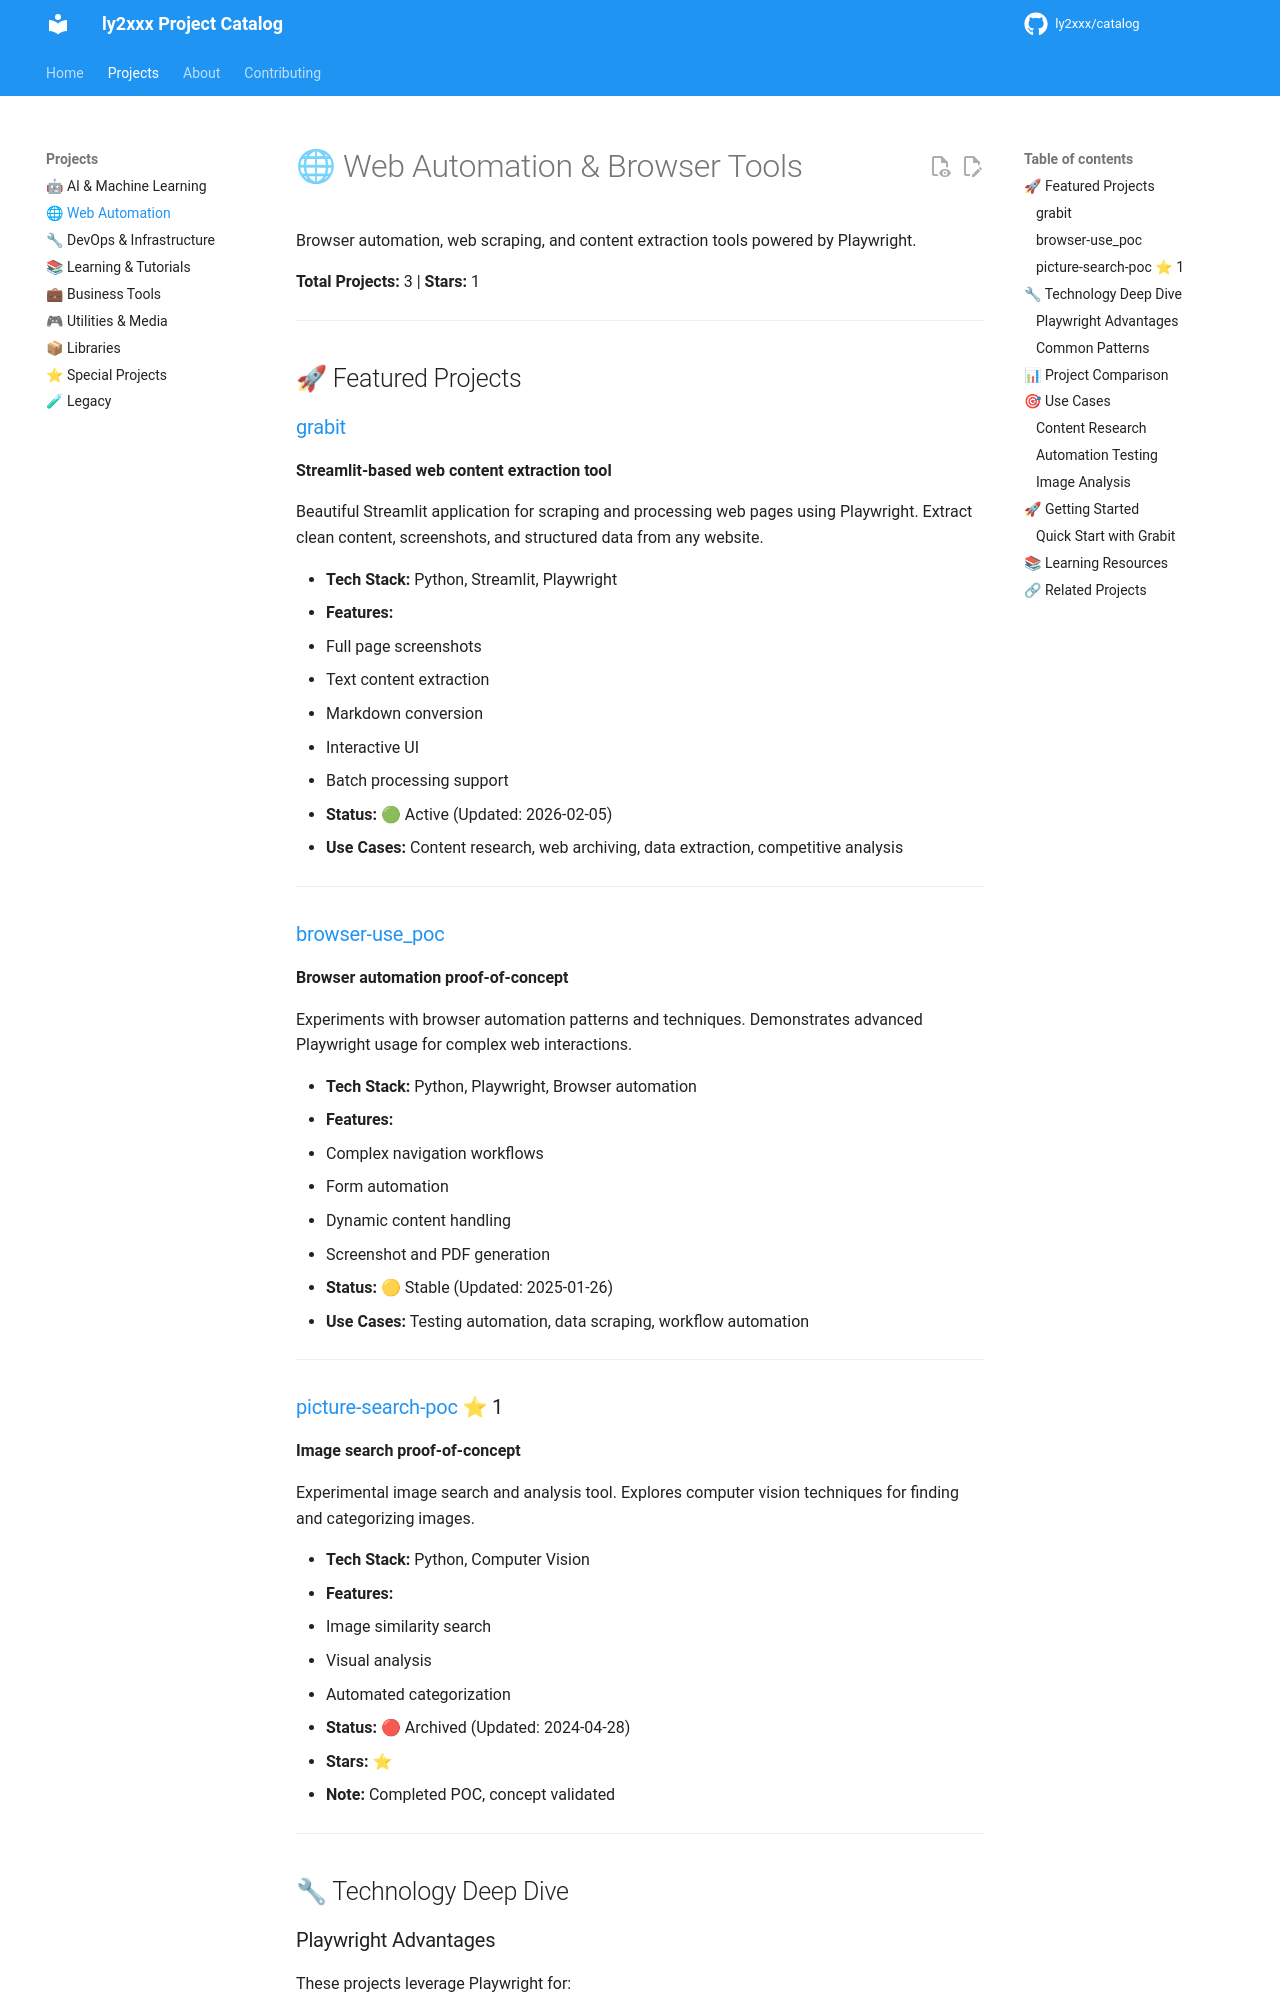

repository: ly2xxx/catalog · page: projects/web-automation/index.html · generator: mkdocs

# 🌐 Web Automation & Browser Tools

Browser automation, web scraping, and content extraction tools powered by Playwright.

**Total Projects:** 3 | **Stars:** 1

---

## 🚀 Featured Projects

### [grabit](https://github.com/ly2xxx/grabit)
**Streamlit-based web content extraction tool**

Beautiful Streamlit application for scraping and processing web pages using Playwright. Extract clean content, screenshots, and structured data from any website.

- **Tech Stack:** Python, Streamlit, Playwright
- **Features:** 
  - Full page screenshots
  - Text content extraction
  - Markdown conversion
  - Interactive UI
  - Batch processing support
- **Status:** 🟢 Active (Updated: 2026-02-05)
- **Use Cases:** Content research, web archiving, data extraction, competitive analysis

---

### [browser-use_poc](https://github.com/ly2xxx/browser-use_poc)
**Browser automation proof-of-concept**

Experiments with browser automation patterns and techniques. Demonstrates advanced Playwright usage for complex web interactions.

- **Tech Stack:** Python, Playwright, Browser automation
- **Features:**
  - Complex navigation workflows
  - Form automation
  - Dynamic content handling
  - Screenshot and PDF generation
- **Status:** 🟡 Stable (Updated: 2025-01-26)
- **Use Cases:** Testing automation, data scraping, workflow automation

---

### [picture-search-poc](https://github.com/ly2xxx/picture-search-poc) ⭐ 1
**Image search proof-of-concept**

Experimental image search and analysis tool. Explores computer vision techniques for finding and categorizing images.

- **Tech Stack:** Python, Computer Vision
- **Features:**
  - Image similarity search
  - Visual analysis
  - Automated categorization
- **Status:** 🔴 Archived (Updated: 2024-04-28)
- **Stars:** ⭐
- **Note:** Completed POC, concept validated

---

## 🔧 Technology Deep Dive
